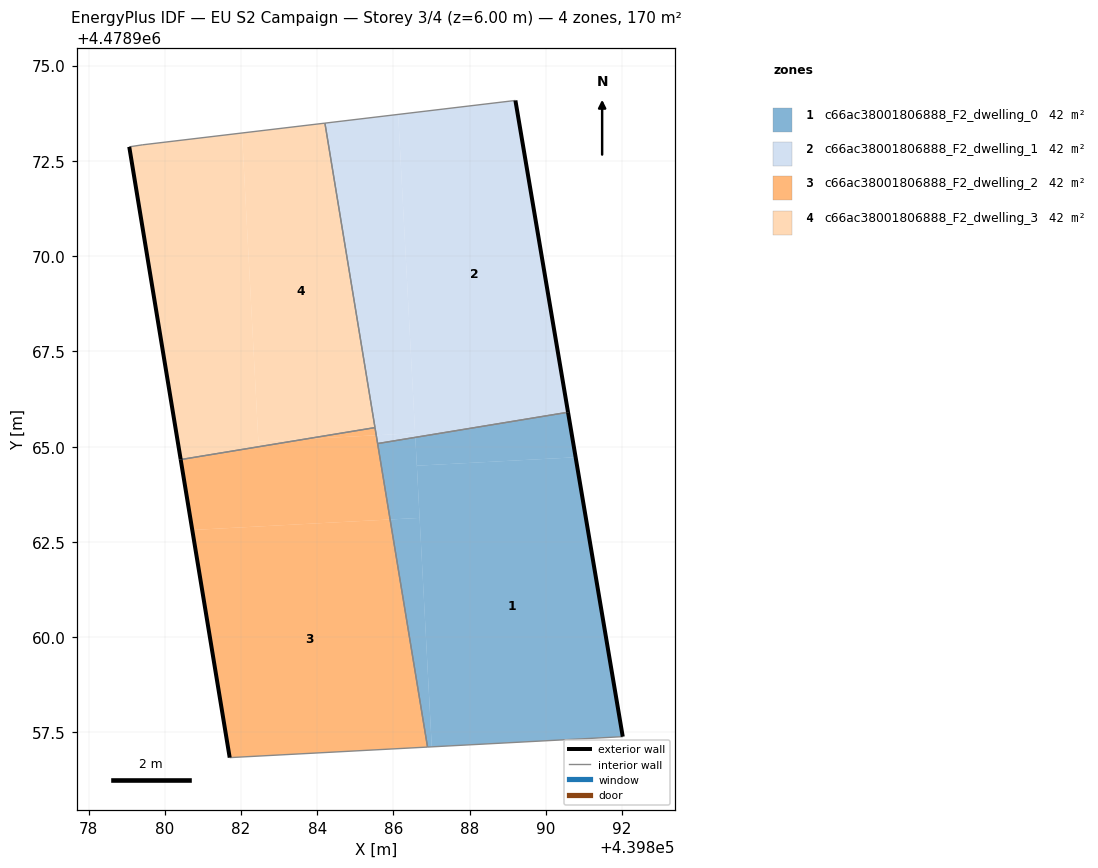
=== STOREY PLAN SPEC (per zone: floor XY polygon, exterior-wall plan segments, windows/doors) ===
zone 1: c66ac38001806888_F2_dwelling_0  (42.4 m²)
  floor: (439890.78, 4478964.72) (439890.58, 4478965.90) (439886.57, 4478965.24) (439886.61, 4478964.50)
  floor: (439887.01, 4478957.12) (439886.69, 4478963.13) (439885.91, 4478963.09) (439886.89, 4478957.12)
  floor: (439886.69, 4478963.13) (439886.57, 4478965.24) (439885.59, 4478965.08) (439885.91, 4478963.09)
  floor: (439892.02, 4478957.39) (439890.78, 4478964.72) (439886.61, 4478964.50) (439887.01, 4478957.12)
  exterior wall: (439890.58, 4478965.90) – (439892.02, 4478957.39)  [8.6 m]
  interior walls: 3
zone 2: c66ac38001806888_F2_dwelling_1  (42.4 m²)
  floor: (439890.58, 4478965.90) (439889.20, 4478974.08) (439886.13, 4478973.72) (439886.57, 4478965.24)
  floor: (439886.57, 4478965.35) (439886.13, 4478973.72) (439884.20, 4478973.49) (439885.55, 4478965.30)
  floor: (439886.57, 4478965.24) (439886.57, 4478965.35) (439885.55, 4478965.30) (439885.59, 4478965.08)
  exterior wall: (439889.20, 4478974.08) – (439890.58, 4478965.90)  [8.3 m]
  interior walls: 4
zone 3: c66ac38001806888_F2_dwelling_2  (42.4 m²)
  floor: (439886.89, 4478957.12) (439885.91, 4478963.09) (439880.72, 4478962.81) (439881.70, 4478956.84)
  floor: (439885.91, 4478963.09) (439885.55, 4478965.30) (439883.69, 4478965.20) (439880.42, 4478964.66) (439880.72, 4478962.81)
  floor: (439885.55, 4478965.30) (439885.52, 4478965.50) (439883.69, 4478965.20)
  exterior wall: (439881.70, 4478956.84) – (439880.42, 4478964.66)  [7.9 m]
  interior walls: 4
zone 4: c66ac38001806888_F2_dwelling_3  (42.4 m²)
  floor: (439885.52, 4478965.50) (439884.20, 4478973.49) (439882.03, 4478973.23) (439882.46, 4478965.13) (439883.69, 4478965.20)
  floor: (439883.69, 4478965.20) (439882.46, 4478965.13) (439882.03, 4478973.23) (439879.41, 4478972.92) (439879.07, 4478972.87) (439880.42, 4478964.66)
  exterior wall: (439880.42, 4478964.66) – (439879.07, 4478972.87)  [8.3 m]
  interior walls: 4

=== DERIVED (storey summary) ===
Building: EU S2 Campaign
Storey: 3 of 4  (floor level z = 6.00 m)
Storey gross floor area: 169.8 m²
Zones on this storey: 4
  - c66ac38001806888_F2_dwelling_0: floor 42.4 m²; exterior wall 8.6 m (25.9 m²); WWR 0.0%
  - c66ac38001806888_F2_dwelling_1: floor 42.4 m²; exterior wall 8.3 m (24.9 m²); WWR 0.0%
  - c66ac38001806888_F2_dwelling_2: floor 42.4 m²; exterior wall 7.9 m (23.8 m²); WWR 0.0%
  - c66ac38001806888_F2_dwelling_3: floor 42.4 m²; exterior wall 8.3 m (25.0 m²); WWR 0.0%
Zone adjacency (shared interzone walls):
  - c66ac38001806888_F2_dwelling_0 ↔ c66ac38001806888_F2_dwelling_1
  - c66ac38001806888_F2_dwelling_0 ↔ c66ac38001806888_F2_dwelling_2
  - c66ac38001806888_F2_dwelling_1 ↔ c66ac38001806888_F2_dwelling_2
  - c66ac38001806888_F2_dwelling_1 ↔ c66ac38001806888_F2_dwelling_3
  - c66ac38001806888_F2_dwelling_2 ↔ c66ac38001806888_F2_dwelling_3